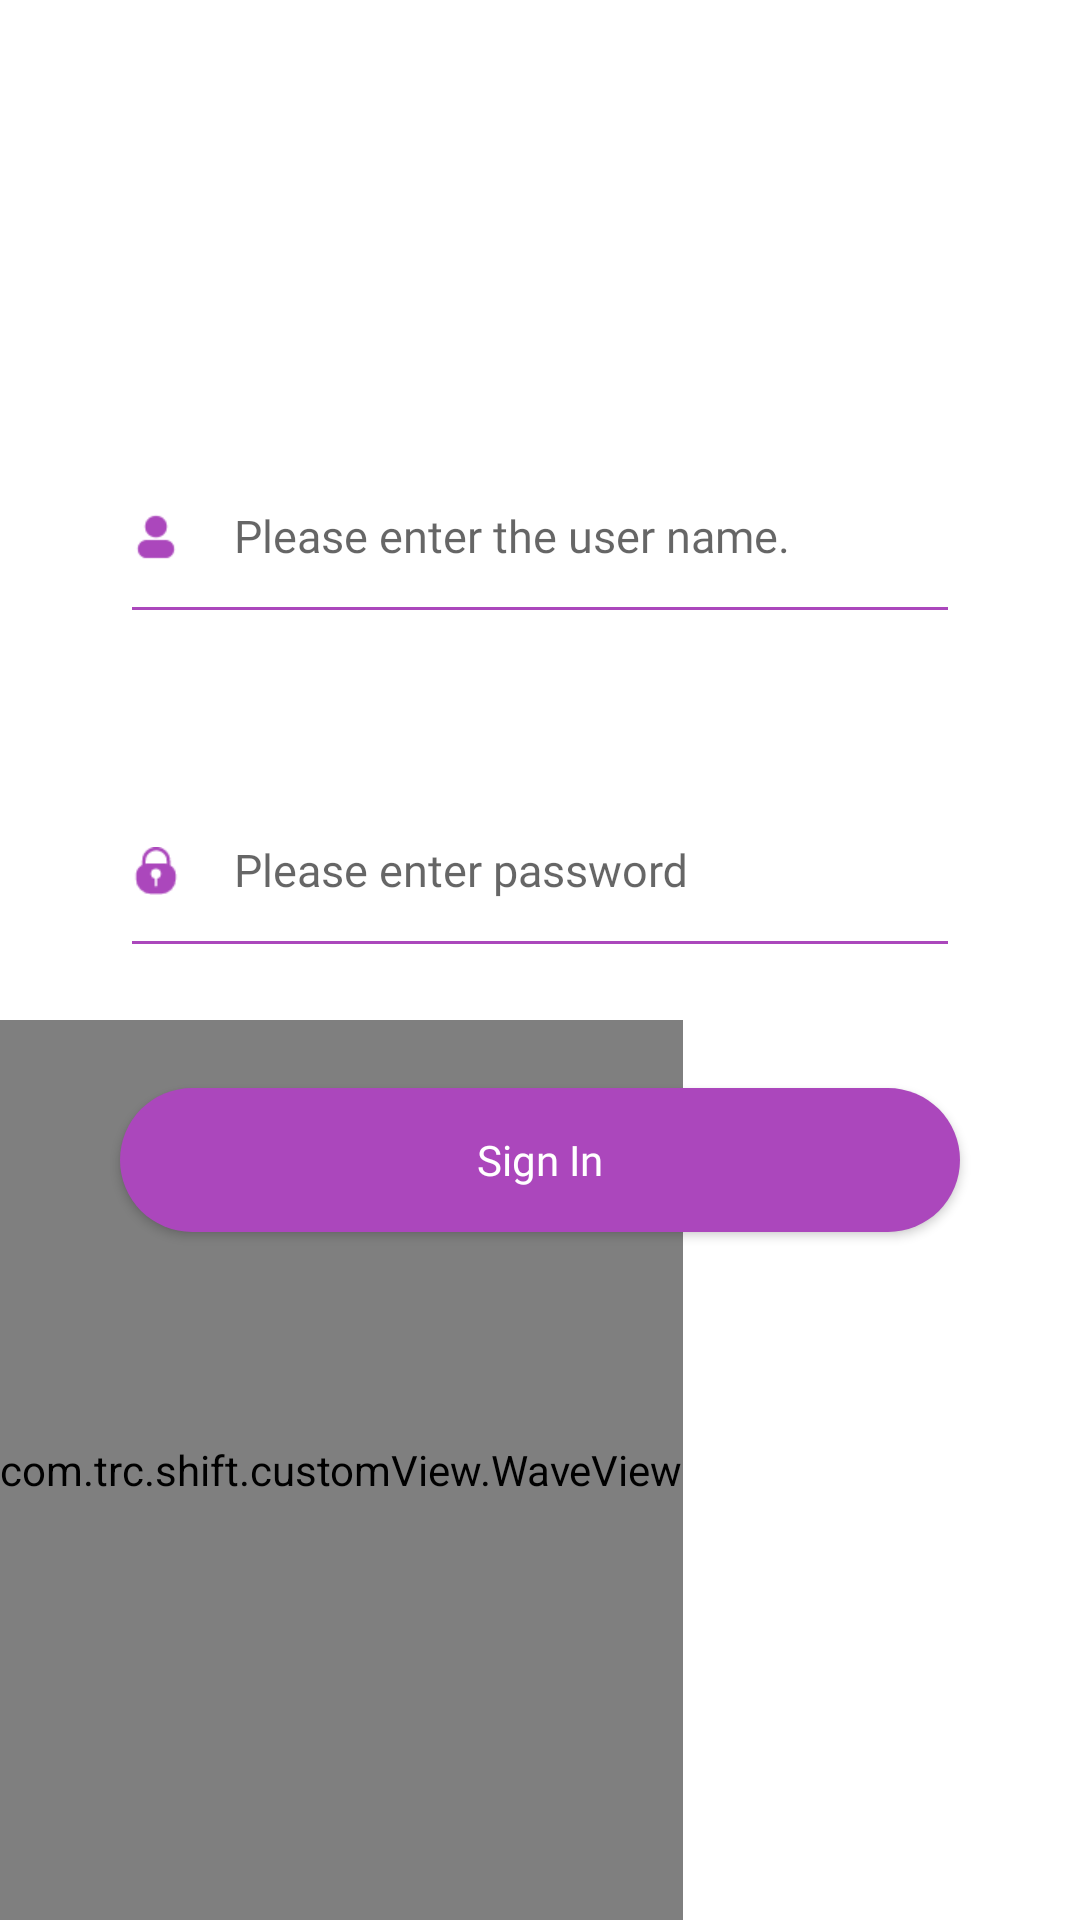

Reconstruct the res/layout file that produces this screen, plus the resources it refers to.
<!-- AndroidManifest.xml: application theme AppTheme -->
<!-- res/layout/activity_user.xml -->
<?xml version="1.0" encoding="utf-8"?>
<RelativeLayout xmlns:android="http://schemas.android.com/apk/res/android"
    xmlns:app="http://schemas.android.com/apk/res-auto"
    android:layout_width="match_parent"
    android:layout_height="match_parent"
    android:background="#fff"
    android:orientation="vertical">

    <com.trc.shift.customView.WaveView
        android:layout_width="wrap_content"
        android:layout_height="300dp"
        android:layout_alignParentBottom="true" />

    <LinearLayout
        android:layout_width="match_parent"
        android:layout_height="match_parent"
        android:orientation="vertical"
        android:paddingTop="100dp">

        <android.support.design.widget.TextInputLayout
            android:layout_width="match_parent"
            android:layout_height="wrap_content"
            android:layout_marginRight="40dp"
            android:layout_marginTop="51dp"
            android:paddingLeft="40dp"
            app:theme="@style/EditextTheme">

            <EditText
                android:drawableLeft="@mipmap/user_name"
                android:id="@+id/input_user"
                android:layout_width="match_parent"
                android:layout_height="wrap_content"
                android:drawablePadding="18dp"
                android:fontFamily="@font/stander_enlish_nostold"
                android:hint="Please enter the user name."
                android:paddingBottom="22dp"
                android:paddingTop="7dp"
                android:singleLine="true"
                android:textColor="#3b3b3b"
                android:textSize="15sp" />

        </android.support.design.widget.TextInputLayout>

        <android.support.design.widget.TextInputLayout
            android:layout_width="match_parent"
            android:layout_height="wrap_content"
            android:layout_marginRight="40dp"
            android:layout_marginTop="51dp"
            android:paddingLeft="40dp"
            app:theme="@style/EditextTheme">

            <EditText
                android:drawableLeft="@mipmap/pass_word"
                android:id="@+id/input_psw"
                android:layout_width="match_parent"
                android:layout_height="wrap_content"
                android:drawablePadding="18dp"
                android:fontFamily="@font/stander_enlish_nostold"
                android:hint="Please enter password"
                android:paddingBottom="22dp"
                android:paddingTop="7dp"
                android:singleLine="true"
                android:textColor="#3b3b3b"
                android:textSize="15sp" />
        </android.support.design.widget.TextInputLayout>

        

        <Button
            android:id="@+id/btn_login"
            android:layout_width="match_parent"
            android:layout_height="wrap_content"
            android:layout_margin="40dp"
            android:layout_marginTop="50dp"
            android:background="@drawable/btn_login"
            android:fontFamily="@font/stander_english"
            android:text="Sign In"
            android:textAllCaps="false"
            android:textColor="@color/white" />
    </LinearLayout>
</RelativeLayout>
<!-- resources referenced by this layout -->
<resources>
  <color name="white">#ffffff</color>
  <!-- drawable btn_login (drawable) -->
  <?xml version="1.0" encoding="utf-8"?>
  <selector xmlns:android="http://schemas.android.com/apk/res/android">
  
  
      <item android:state_pressed="true">
  
          <shape android:shape="rectangle">
              <corners android:radius="35dp" />
              <solid android:color="@color/colorPrimaryDark" />
          </shape>
      </item>
      <item>
          <shape android:shape="rectangle">
              <solid android:color="@color/colorPrimary" />
              <corners android:radius="35dp" />
          </shape>
      </item>
  </selector>
  <!-- mipmap pass_word: png bitmap (mipmap-xhdpi, 823 bytes) -->
  <!-- mipmap user_name: png bitmap (mipmap-xhdpi, 603 bytes) -->
  <style name="EditextTheme" parent="Theme.AppCompat.Light.NoActionBar">
          
  
          <item name="colorAccent">@color/colorPrimary</item>
          <item name="android:windowIsTranslucent">true</item>
          <item name="colorPrimary">@color/colorPrimary</item>
          <item name="colorPrimaryDark">@color/colorPrimaryDark</item>
  
          <item name="colorControlNormal">@color/colorPrimary</item>
          <item name="colorControlActivated">@color/colorPrimary</item>
      </style>
  <style name="AppTheme" parent="Theme.AppCompat.Light.NoActionBar">
          
          <item name="colorPrimary">@color/colorPrimary</item>
          <item name="colorPrimaryDark">@color/colorPrimaryDark</item>
          <item name="colorAccent">@color/colorAccent</item>
      </style>
  <color name="colorPrimaryDark">#9c27b0</color>
  <color name="colorPrimary">#ab47bc</color>
  <color name="colorAccent">#FF4081</color>
</resources>
